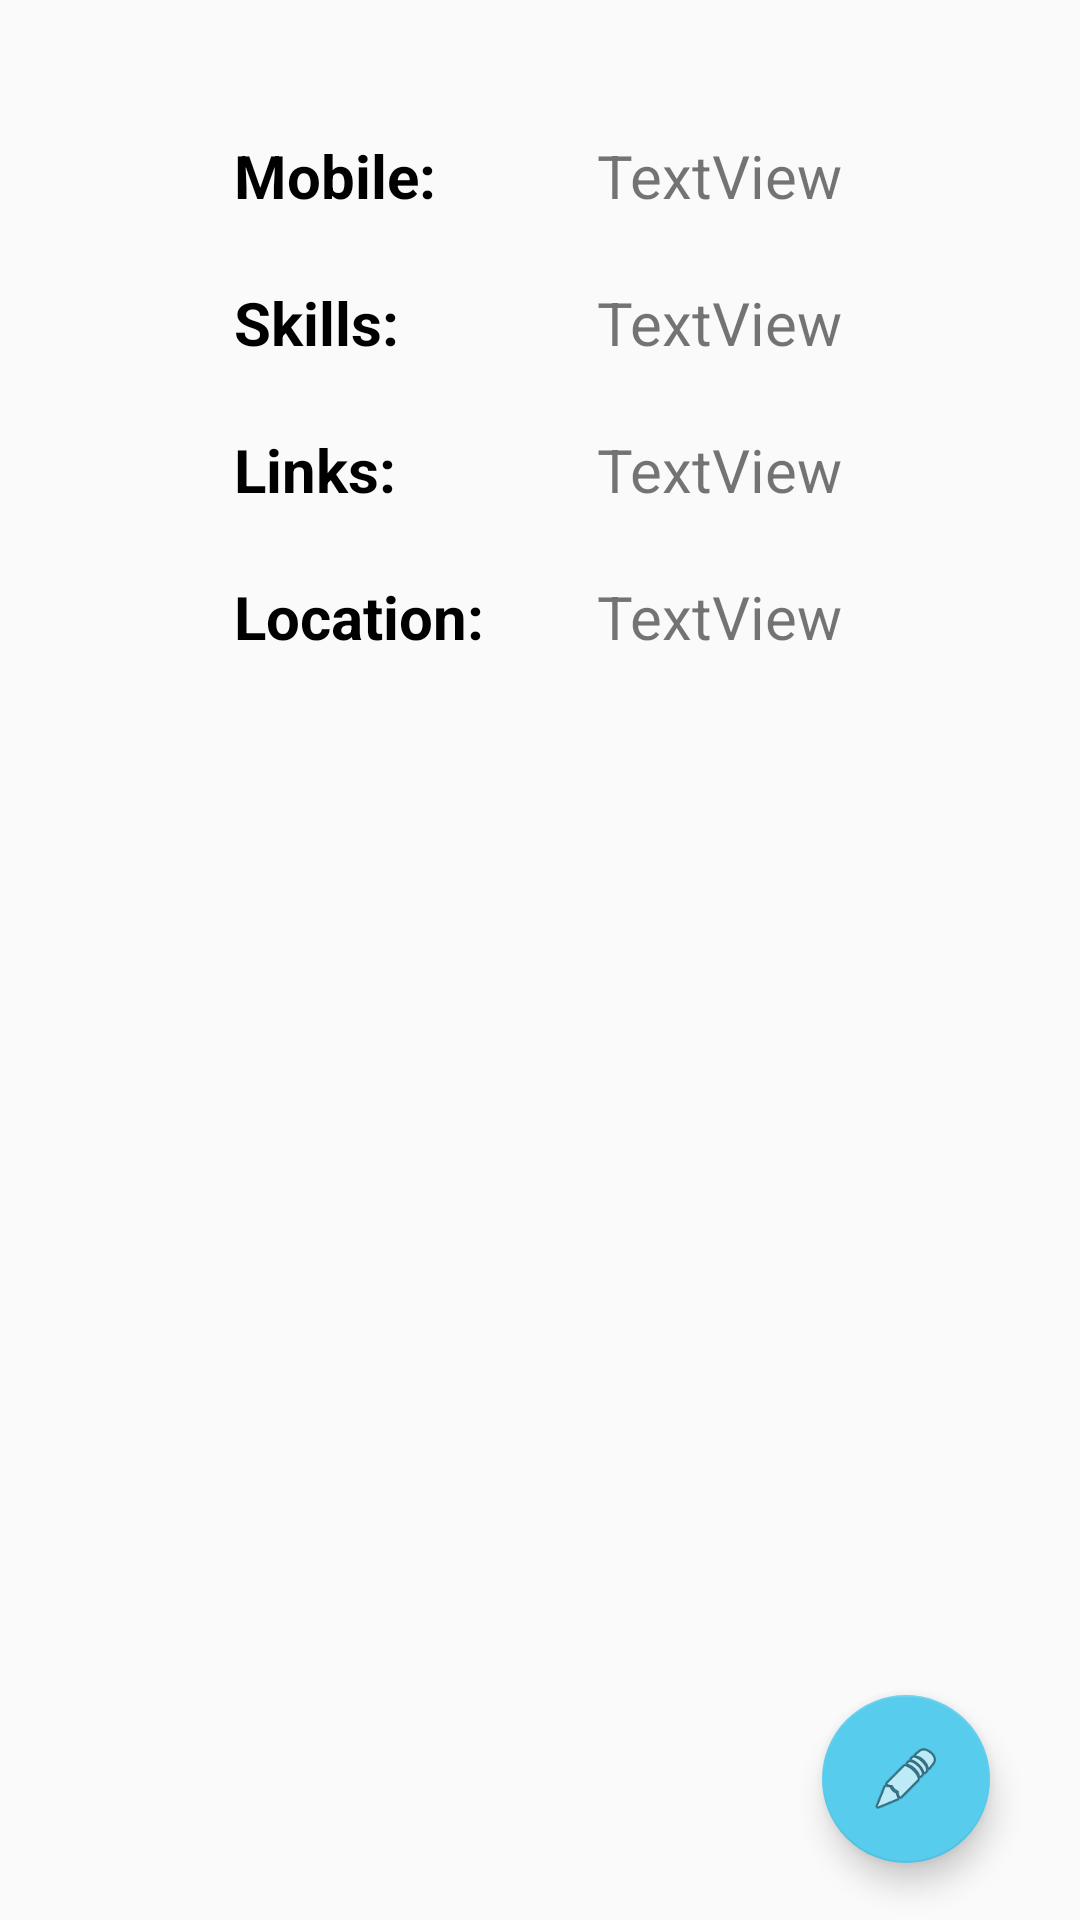

Android layout source for this screen:
<!-- AndroidManifest.xml: application theme AppTheme -->
<!-- res/layout/fragment_pesonal_detail.xml -->
<?xml version="1.0" encoding="utf-8"?>
<RelativeLayout xmlns:android="http://schemas.android.com/apk/res/android"
    xmlns:app="http://schemas.android.com/apk/res-auto"
    xmlns:tools="http://schemas.android.com/tools"
    android:id="@+id/constraintLayout"
    android:layout_width="match_parent"
    android:layout_height="match_parent"
    tools:context=".UserProfile">


    <TextView
        android:id="@+id/textView4"
        android:layout_width="wrap_content"
        android:layout_height="wrap_content"
        android:layout_alignParentLeft="true"

        android:layout_alignParentTop="true"
        android:layout_marginLeft="78dp"
        android:layout_marginTop="45dp"
        android:text="Mobile: "
        android:textColor="@color/colorBlack"
        android:textSize="20sp"
        android:textStyle="bold" />

    <TextView
        android:id="@+id/textView5"
        android:layout_width="wrap_content"
        android:layout_height="wrap_content"
        android:layout_alignParentTop="true"

        android:layout_alignLeft="@+id/textView4"
        android:layout_marginTop="94dp"
        android:text="Skills: "
        android:textColor="@color/colorBlack"
        android:textSize="20sp"
        android:textStyle="bold" />

    <TextView
        android:id="@+id/textView6"
        android:layout_width="wrap_content"
        android:layout_height="wrap_content"


        android:layout_alignParentTop="true"
        android:layout_alignLeft="@+id/textView4"
        android:layout_marginTop="143dp"
        android:text="Links: "
        android:textColor="@color/colorBlack"
        android:textSize="20sp"
        android:textStyle="bold" />

    <TextView
        android:id="@+id/textView7"
        android:layout_width="wrap_content"
        android:layout_height="wrap_content"
        android:layout_alignParentTop="true"

        android:layout_alignLeft="@+id/textView4"
        android:layout_marginTop="192dp"
        android:text="Location: "
        android:textColor="@color/colorBlack"
        android:textSize="20sp"
        android:textStyle="bold" />

    <TextView
        android:id="@+id/per_mobile"
        android:layout_width="wrap_content"
        android:layout_height="wrap_content"

        android:layout_alignLeft="@+id/per_skills"
        android:layout_alignTop="@+id/textView4"
        android:text="TextView"
        android:textSize="20sp" />

    <TextView
        android:id="@+id/per_skills"
        android:layout_width="wrap_content"
        android:layout_height="wrap_content"

        android:layout_alignLeft="@+id/per_location"
        android:layout_alignTop="@+id/textView5"
        android:text="TextView"
        android:textSize="20sp" />

    <TextView
        android:id="@+id/per_links"
        android:layout_width="wrap_content"
        android:layout_height="wrap_content"

        android:layout_alignLeft="@+id/per_skills"
        android:layout_alignTop="@+id/textView6"
        android:text="TextView"
        android:textSize="20sp" />

    <TextView
        android:id="@+id/per_location"
        android:layout_width="wrap_content"
        android:layout_height="wrap_content"

        android:layout_alignParentRight="true"
        android:layout_alignTop="@+id/textView7"
        android:layout_marginRight="79dp"
        android:text="TextView"
        android:textSize="20sp" />


    <android.support.design.widget.FloatingActionButton
        android:id="@+id/floatingPersonalEdit"
        android:layout_width="wrap_content"
        android:layout_height="wrap_content"
        android:layout_alignParentBottom="true"
        android:layout_alignParentRight="true"
        android:layout_marginBottom="19dp"
        android:layout_marginRight="30dp"
        android:clickable="true"
        android:focusable="true"
        app:backgroundTint="@color/colorBlue"
        app:srcCompat="@android:drawable/ic_menu_edit" />




</RelativeLayout>
<!-- resources referenced by this layout -->
<resources>
  <color name="colorBlack">#000</color>
  <color name="colorBlue">#58cced</color>
  <style name="AppTheme" parent="Theme.AppCompat.Light.NoActionBar">
          
          <item name="colorPrimary">@color/colorPrimary</item>
          <item name="colorPrimaryDark">@color/colorPrimaryDark</item>
          <item name="colorAccent">@color/colorAccent</item>
      </style>
  <color name="colorPrimary">#3F51B5</color>
  <color name="colorPrimaryDark">#303F9F</color>
  <color name="colorAccent">#FF4081</color>
</resources>
